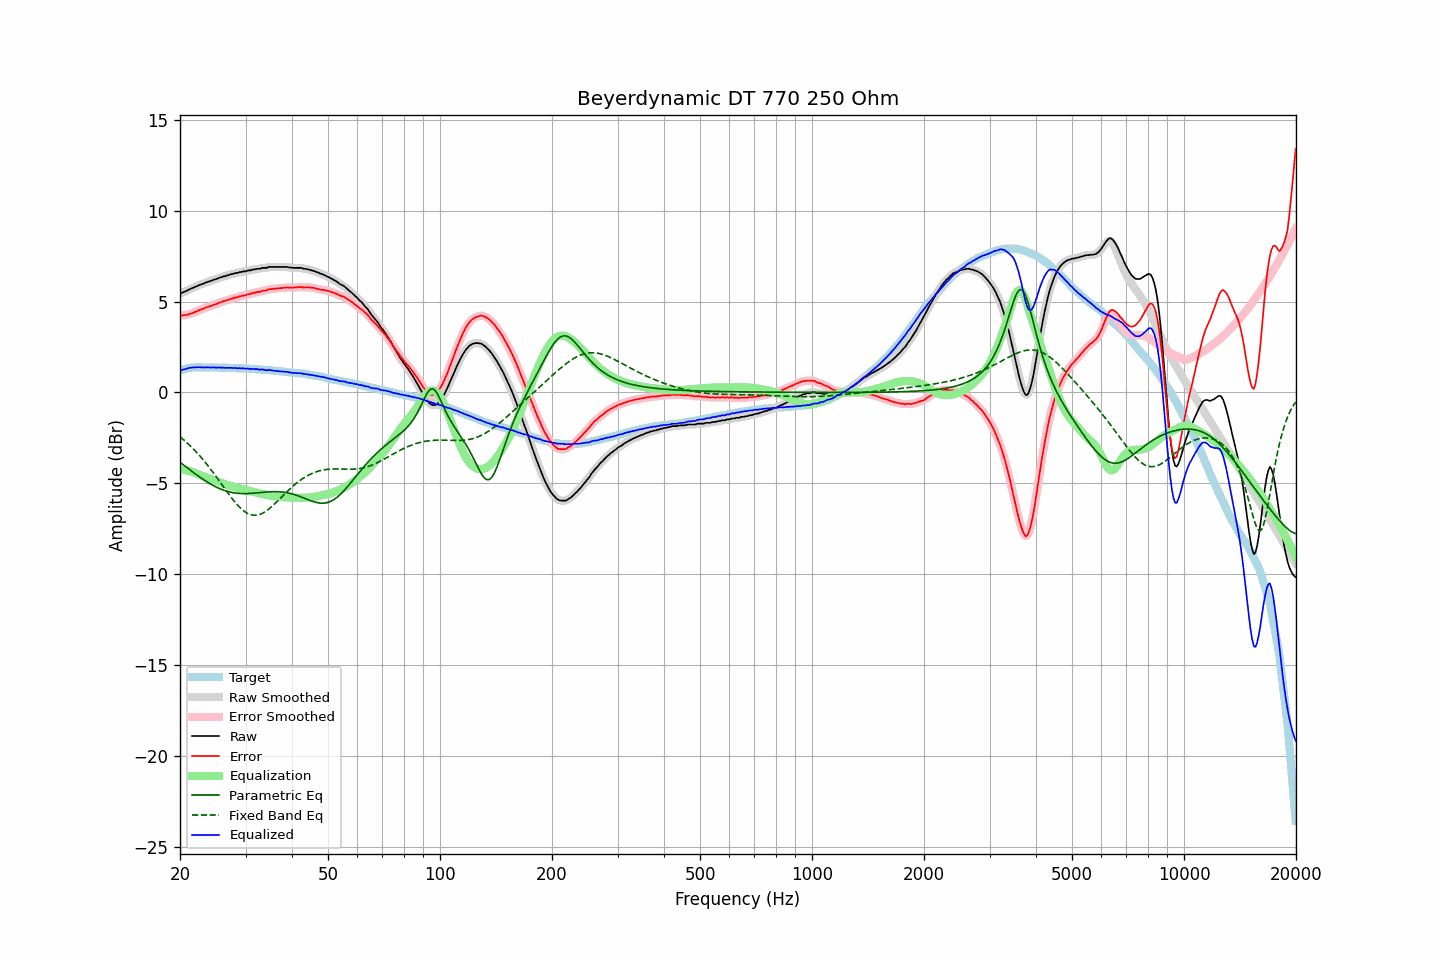

Values plotted in this chart, from the file beside it:
frequency, raw, error, smoothed, error_smoothed, equalization, parametric_eq, fixed_band_eq, equalized_raw, equalized_smoothed, target
20.00, 5.48, 4.27, 5.47, 4.26, -4.24, -3.84, -2.44, 1.24, 1.23, 1.21
20.20, 5.48, 4.24, 5.49, 4.25, -4.25, -3.91, -2.51, 1.23, 1.24, 1.24
20.40, 5.52, 4.25, 5.52, 4.25, -4.26, -3.98, -2.59, 1.26, 1.26, 1.27
20.61, 5.55, 4.26, 5.55, 4.25, -4.27, -4.04, -2.66, 1.28, 1.28, 1.29
20.81, 5.60, 4.28, 5.59, 4.27, -4.28, -4.11, -2.74, 1.32, 1.31, 1.32
21.02, 5.63, 4.28, 5.64, 4.29, -4.30, -4.18, -2.82, 1.33, 1.34, 1.35
21.23, 5.69, 4.33, 5.68, 4.32, -4.32, -4.25, -2.90, 1.37, 1.36, 1.36
21.44, 5.72, 4.35, 5.72, 4.35, -4.35, -4.31, -2.99, 1.37, 1.37, 1.37
21.66, 5.76, 4.38, 5.76, 4.38, -4.38, -4.38, -3.08, 1.38, 1.38, 1.38
21.87, 5.80, 4.42, 5.80, 4.42, -4.42, -4.45, -3.17, 1.38, 1.38, 1.38
22.09, 5.84, 4.45, 5.84, 4.45, -4.45, -4.51, -3.26, 1.39, 1.39, 1.39
22.31, 5.88, 4.49, 5.88, 4.49, -4.49, -4.57, -3.36, 1.39, 1.39, 1.39
22.54, 5.92, 4.53, 5.92, 4.53, -4.53, -4.64, -3.46, 1.39, 1.39, 1.39
22.76, 5.95, 4.56, 5.95, 4.56, -4.56, -4.70, -3.56, 1.39, 1.39, 1.39
22.99, 5.98, 4.60, 5.98, 4.60, -4.60, -4.76, -3.66, 1.38, 1.38, 1.38
23.22, 6.01, 4.63, 6.01, 4.63, -4.63, -4.82, -3.77, 1.38, 1.38, 1.38
23.45, 6.05, 4.67, 6.05, 4.67, -4.67, -4.88, -3.87, 1.38, 1.38, 1.38
23.69, 6.08, 4.70, 6.08, 4.70, -4.70, -4.93, -3.98, 1.38, 1.38, 1.38
23.92, 6.11, 4.73, 6.11, 4.73, -4.73, -4.99, -4.10, 1.38, 1.38, 1.38
24.16, 6.14, 4.75, 6.14, 4.76, -4.76, -5.04, -4.21, 1.38, 1.38, 1.39
24.40, 6.17, 4.78, 6.17, 4.79, -4.79, -5.09, -4.33, 1.38, 1.38, 1.38
24.65, 6.21, 4.83, 6.20, 4.82, -4.83, -5.14, -4.45, 1.38, 1.38, 1.37
24.89, 6.23, 4.85, 6.23, 4.86, -4.86, -5.18, -4.57, 1.37, 1.37, 1.37
25.14, 6.26, 4.89, 6.26, 4.89, -4.89, -5.23, -4.69, 1.37, 1.37, 1.37
25.39, 6.30, 4.93, 6.29, 4.92, -4.92, -5.27, -4.81, 1.38, 1.37, 1.37
25.65, 6.33, 4.96, 6.33, 4.96, -4.95, -5.30, -4.94, 1.37, 1.37, 1.37
25.91, 6.35, 4.99, 6.35, 4.99, -4.99, -5.34, -5.06, 1.36, 1.37, 1.36
26.16, 6.39, 5.03, 6.38, 5.02, -5.02, -5.37, -5.19, 1.37, 1.36, 1.36
26.43, 6.40, 5.04, 6.41, 5.05, -5.05, -5.40, -5.31, 1.35, 1.36, 1.36
26.69, 6.44, 5.08, 6.43, 5.07, -5.07, -5.43, -5.43, 1.36, 1.36, 1.36
26.96, 6.46, 5.10, 6.46, 5.10, -5.10, -5.46, -5.55, 1.36, 1.36, 1.36
27.23, 6.49, 5.13, 6.49, 5.13, -5.13, -5.48, -5.67, 1.36, 1.36, 1.36
27.50, 6.52, 5.16, 6.51, 5.16, -5.16, -5.50, -5.79, 1.36, 1.35, 1.36
27.77, 6.53, 5.18, 6.54, 5.19, -5.18, -5.52, -5.90, 1.34, 1.35, 1.35
28.05, 6.56, 5.21, 6.55, 5.21, -5.21, -5.53, -6.01, 1.35, 1.34, 1.35
28.33, 6.58, 5.24, 6.57, 5.23, -5.23, -5.54, -6.12, 1.34, 1.34, 1.34
28.62, 6.58, 5.24, 6.59, 5.26, -5.26, -5.55, -6.22, 1.32, 1.34, 1.33
28.90, 6.63, 5.29, 6.61, 5.28, -5.28, -5.56, -6.31, 1.35, 1.33, 1.33
29.19, 6.63, 5.31, 6.64, 5.31, -5.30, -5.56, -6.39, 1.32, 1.33, 1.32
29.48, 6.66, 5.33, 6.65, 5.32, -5.33, -5.57, -6.47, 1.33, 1.33, 1.33
29.78, 6.67, 5.35, 6.67, 5.34, -5.35, -5.57, -6.54, 1.32, 1.32, 1.32
30.08, 6.67, 5.35, 6.69, 5.37, -5.37, -5.57, -6.60, 1.30, 1.32, 1.32
30.38, 6.72, 5.41, 6.70, 5.39, -5.39, -5.56, -6.65, 1.33, 1.31, 1.31
30.68, 6.72, 5.41, 6.72, 5.41, -5.41, -5.56, -6.69, 1.31, 1.30, 1.31
30.99, 6.72, 5.42, 6.74, 5.44, -5.44, -5.55, -6.73, 1.28, 1.30, 1.30
31.30, 6.77, 5.47, 6.75, 5.45, -5.46, -5.55, -6.75, 1.31, 1.29, 1.30
31.61, 6.77, 5.47, 6.77, 5.48, -5.48, -5.54, -6.76, 1.29, 1.29, 1.29
31.93, 6.79, 5.50, 6.79, 5.51, -5.50, -5.53, -6.76, 1.29, 1.29, 1.28
32.24, 6.81, 5.54, 6.80, 5.52, -5.52, -5.52, -6.75, 1.29, 1.27, 1.27
32.57, 6.81, 5.54, 6.81, 5.54, -5.54, -5.52, -6.73, 1.27, 1.27, 1.27
32.89, 6.81, 5.54, 6.83, 5.56, -5.56, -5.51, -6.70, 1.25, 1.27, 1.27
33.22, 6.86, 5.60, 6.84, 5.58, -5.58, -5.50, -6.66, 1.28, 1.26, 1.26
33.55, 6.86, 5.60, 6.85, 5.60, -5.60, -5.49, -6.61, 1.26, 1.25, 1.26
33.89, 6.86, 5.61, 6.87, 5.62, -5.62, -5.48, -6.56, 1.24, 1.24, 1.24
34.23, 6.86, 5.62, 6.88, 5.64, -5.64, -5.48, -6.50, 1.22, 1.23, 1.24
34.57, 6.91, 5.68, 6.89, 5.66, -5.66, -5.47, -6.43, 1.25, 1.23, 1.23
34.92, 6.91, 5.69, 6.91, 5.68, -5.68, -5.46, -6.36, 1.23, 1.23, 1.22
35.27, 6.91, 5.69, 6.91, 5.70, -5.69, -5.46, -6.28, 1.22, 1.22, 1.22
35.62, 6.91, 5.70, 6.91, 5.70, -5.70, -5.46, -6.20, 1.21, 1.21, 1.20
35.97, 6.91, 5.72, 6.91, 5.71, -5.71, -5.46, -6.12, 1.19, 1.19, 1.19
... 635 more rows
